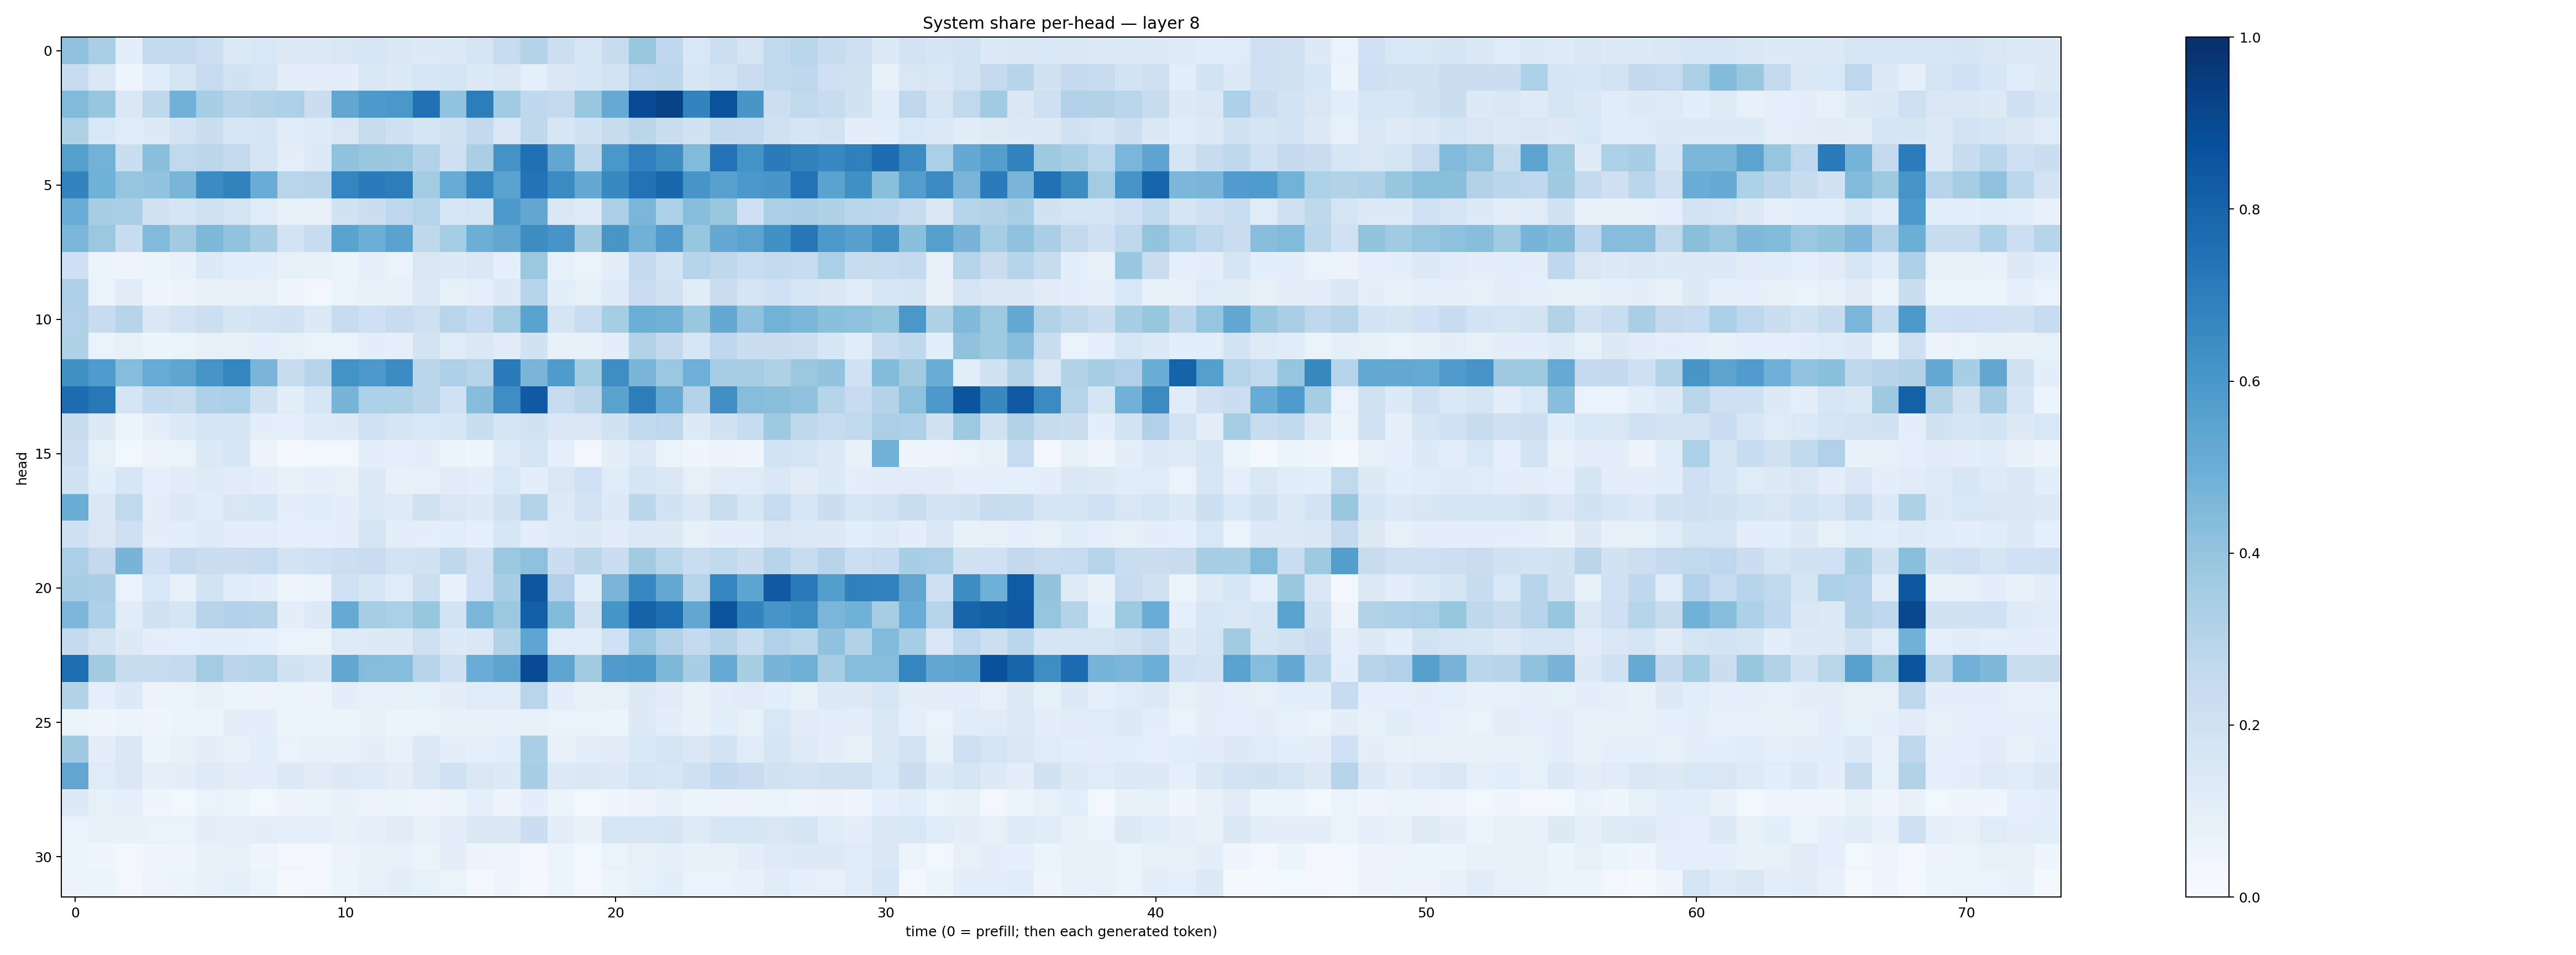

Values plotted in this chart, from the file beside it:
0.40988818, 0.33610204, 0.10055222, 0.2556413, 0.256096, 0.2154592, 0.14050543, 0.15476507, 0.128302, 0.12545426, 0.15067288, 0.16096388, 0.14559339, 0.12973264, 0.13626195, 0.17479151, 0.24880968, 0.3078721, 0.2175753, 0.16205738, 0.24200381, 0.3831821, 0.2755638, 0.15558401
0.2391, 0.1465, 0.04766, 0.114, 0.1715, 0.247, 0.1875, 0.1755, 0.1001, 0.0956, 0.09646, 0.1502, 0.1348, 0.1609, 0.1724, 0.1338, 0.1466, 0.09133, 0.1411, 0.1578, 0.1854, 0.2738, 0.2804, 0.1621
0.442, 0.3907, 0.1413, 0.2707, 0.481, 0.3477, 0.2935, 0.3134, 0.3279, 0.2253, 0.533, 0.5904, 0.601, 0.7477, 0.4036, 0.6993, 0.3671, 0.2664, 0.2513, 0.3858, 0.5139, 0.8923, 0.9254, 0.6775
0.3232, 0.154, 0.1185, 0.1272, 0.1832, 0.2215, 0.164, 0.1698, 0.1158, 0.1244, 0.1497, 0.246, 0.2063, 0.1663, 0.1936, 0.2616, 0.1501, 0.2722, 0.1593, 0.1933, 0.2396, 0.2823, 0.2207, 0.1941
0.5655, 0.4771, 0.2249, 0.425, 0.2647, 0.2786, 0.2512, 0.1688, 0.09845, 0.1369, 0.4063, 0.3885, 0.38, 0.3138, 0.2089, 0.3367, 0.6187, 0.7521, 0.5274, 0.2665, 0.5977, 0.6893, 0.6409, 0.4425
0.6781, 0.4871, 0.3975, 0.4026, 0.4678, 0.6478, 0.6806, 0.5052, 0.2918, 0.2941, 0.672, 0.7097, 0.7016, 0.3576, 0.5102, 0.6683, 0.5546, 0.7407, 0.6495, 0.5232, 0.66, 0.7437, 0.7871, 0.6079
0.5068, 0.3455, 0.3384, 0.1948, 0.1644, 0.1991, 0.1735, 0.1177, 0.08502, 0.07909, 0.1922, 0.224, 0.2686, 0.3035, 0.1577, 0.1767, 0.59, 0.5312, 0.1432, 0.123, 0.3349, 0.4615, 0.3317, 0.4285
0.458, 0.3812, 0.2364, 0.4433, 0.3609, 0.456, 0.4025, 0.3467, 0.1867, 0.2366, 0.5507, 0.4962, 0.5519, 0.2695, 0.3525, 0.4976, 0.5277, 0.6439, 0.6103, 0.3602, 0.6042, 0.4828, 0.5819, 0.3934
0.2052, 0.05879, 0.04928, 0.05432, 0.07506, 0.1374, 0.1088, 0.1076, 0.08241, 0.0776, 0.05977, 0.0891, 0.06664, 0.1502, 0.1291, 0.1424, 0.09297, 0.3805, 0.08275, 0.06291, 0.09878, 0.2547, 0.1861, 0.3027
0.3271, 0.06872, 0.1106, 0.0421, 0.05741, 0.07252, 0.0738, 0.08143, 0.04296, 0.03504, 0.06452, 0.07621, 0.08475, 0.135, 0.08362, 0.09114, 0.126, 0.2975, 0.107, 0.08545, 0.1221, 0.2296, 0.1981, 0.1153
0.3175, 0.2363, 0.2974, 0.143, 0.1802, 0.2186, 0.1652, 0.1829, 0.19, 0.1389, 0.2437, 0.207, 0.2354, 0.2144, 0.2897, 0.2522, 0.3529, 0.5477, 0.1703, 0.2306, 0.3544, 0.4988, 0.4837, 0.3855
0.3233, 0.06965, 0.08225, 0.05335, 0.06411, 0.07994, 0.0791, 0.08976, 0.08511, 0.0639, 0.06649, 0.0946, 0.08989, 0.1805, 0.1202, 0.144, 0.1103, 0.1923, 0.07666, 0.07073, 0.1003, 0.3093, 0.2589, 0.1605
0.6274, 0.5828, 0.4347, 0.5085, 0.5362, 0.6118, 0.6718, 0.4683, 0.2363, 0.2938, 0.6203, 0.595, 0.648, 0.285, 0.3275, 0.3025, 0.7079, 0.4659, 0.5858, 0.3572, 0.6399, 0.4674, 0.3794, 0.4949
0.7648, 0.7221, 0.1727, 0.2551, 0.2451, 0.3244, 0.3341, 0.1964, 0.1089, 0.1593, 0.4699, 0.3316, 0.3288, 0.2815, 0.2008, 0.4328, 0.6375, 0.8388, 0.2499, 0.2829, 0.55, 0.7017, 0.5175, 0.3051
0.245, 0.1287, 0.06098, 0.09561, 0.1349, 0.1717, 0.1676, 0.0966, 0.09159, 0.1246, 0.1254, 0.1996, 0.1735, 0.1538, 0.164, 0.2312, 0.1672, 0.1904, 0.1418, 0.1469, 0.1903, 0.2637, 0.2768, 0.1335
0.2154, 0.08453, 0.03571, 0.05825, 0.0643, 0.1391, 0.1569, 0.05778, 0.02013, 0.03847, 0.03892, 0.1008, 0.08656, 0.09527, 0.05379, 0.04808, 0.1236, 0.1788, 0.09371, 0.03407, 0.0983, 0.1404, 0.06842, 0.04536
0.189, 0.1063, 0.1596, 0.08659, 0.1114, 0.1216, 0.1113, 0.1004, 0.07496, 0.09135, 0.08187, 0.1262, 0.07774, 0.08271, 0.1096, 0.1025, 0.1524, 0.0971, 0.1439, 0.2001, 0.1179, 0.1655, 0.1441, 0.08296
0.5029, 0.145, 0.2642, 0.09587, 0.1282, 0.1151, 0.1522, 0.1584, 0.09461, 0.1163, 0.1008, 0.1347, 0.1211, 0.1983, 0.1509, 0.132, 0.1983, 0.305, 0.1359, 0.1827, 0.1333, 0.2851, 0.191, 0.1412
0.2056, 0.1508, 0.2114, 0.09714, 0.1062, 0.1238, 0.105, 0.1032, 0.08833, 0.08998, 0.0976, 0.1794, 0.104, 0.09545, 0.1089, 0.09369, 0.157, 0.1019, 0.1236, 0.1304, 0.1101, 0.1371, 0.1316, 0.08593
0.3356, 0.2604, 0.4695, 0.2007, 0.2541, 0.225, 0.2202, 0.2493, 0.1817, 0.2, 0.2175, 0.23, 0.1865, 0.1934, 0.2677, 0.2076, 0.38, 0.4173, 0.2258, 0.2846, 0.2204, 0.3623, 0.2874, 0.23
0.3438, 0.3387, 0.06926, 0.1548, 0.08534, 0.1872, 0.1199, 0.1023, 0.04719, 0.06915, 0.2025, 0.1628, 0.1198, 0.2166, 0.07761, 0.2097, 0.3441, 0.8531, 0.3195, 0.1092, 0.4682, 0.6666, 0.5243, 0.3046
0.4598, 0.3269, 0.1099, 0.1964, 0.1704, 0.2945, 0.3202, 0.3072, 0.09557, 0.1385, 0.5143, 0.351, 0.3328, 0.3931, 0.1866, 0.4587, 0.3812, 0.8195, 0.4376, 0.1825, 0.6138, 0.802, 0.7579, 0.5294
0.2559, 0.1857, 0.1256, 0.09684, 0.08657, 0.09887, 0.09804, 0.09242, 0.07004, 0.06283, 0.1232, 0.1312, 0.1311, 0.2134, 0.133, 0.1462, 0.3096, 0.538, 0.1181, 0.1165, 0.2002, 0.3964, 0.3089, 0.2578
0.7611, 0.3596, 0.2388, 0.2346, 0.251, 0.3573, 0.2822, 0.3013, 0.1919, 0.1643, 0.5344, 0.4369, 0.4331, 0.2953, 0.2086, 0.505, 0.5407, 0.8907, 0.5364, 0.3632, 0.5782, 0.5958, 0.4534, 0.3462
0.3141, 0.08707, 0.1342, 0.05615, 0.06293, 0.07703, 0.06163, 0.05824, 0.0528, 0.05738, 0.09533, 0.08576, 0.084, 0.08281, 0.09487, 0.1175, 0.1178, 0.2917, 0.1011, 0.07509, 0.08231, 0.1328, 0.1105, 0.07777
0.06585, 0.04652, 0.0613, 0.04644, 0.06135, 0.06242, 0.09485, 0.0939, 0.05345, 0.05679, 0.05331, 0.07378, 0.06176, 0.06474, 0.07278, 0.07432, 0.07071, 0.08108, 0.06878, 0.06649, 0.06206, 0.127, 0.1004, 0.0777
0.3697, 0.101, 0.1471, 0.05882, 0.07278, 0.09919, 0.07848, 0.1088, 0.07, 0.08363, 0.07483, 0.09602, 0.08238, 0.1406, 0.09873, 0.08862, 0.1093, 0.3395, 0.07864, 0.09522, 0.1131, 0.1537, 0.1743, 0.1437
0.5314, 0.119, 0.1407, 0.0888, 0.09481, 0.1245, 0.1031, 0.1053, 0.1321, 0.1126, 0.1269, 0.1225, 0.1017, 0.1463, 0.2008, 0.1411, 0.1344, 0.3451, 0.1401, 0.1477, 0.1265, 0.1764, 0.159, 0.2105
0.1352, 0.08365, 0.09154, 0.04127, 0.03689, 0.06821, 0.06139, 0.03887, 0.05743, 0.06097, 0.0729, 0.05734, 0.05967, 0.04871, 0.06092, 0.09205, 0.05762, 0.09541, 0.05334, 0.03757, 0.03959, 0.05728, 0.07336, 0.05436
0.06678, 0.07105, 0.07181, 0.07002, 0.06547, 0.09841, 0.09285, 0.09822, 0.08667, 0.08818, 0.07463, 0.08671, 0.1123, 0.08453, 0.09774, 0.1472, 0.1415, 0.2207, 0.1041, 0.0753, 0.16, 0.1581, 0.1694, 0.1214
0.06333, 0.04137, 0.02669, 0.0429, 0.05074, 0.07386, 0.08442, 0.04922, 0.03254, 0.02956, 0.05642, 0.07737, 0.08261, 0.06323, 0.09644, 0.0548, 0.04945, 0.02496, 0.06014, 0.03778, 0.06648, 0.07946, 0.08761, 0.07716
0.05564, 0.05327, 0.03291, 0.04837, 0.05298, 0.07511, 0.08698, 0.06282, 0.01711, 0.02632, 0.05372, 0.07984, 0.09734, 0.08462, 0.06327, 0.02417, 0.04878, 0.02041, 0.06113, 0.03277, 0.05449, 0.08276, 0.1055, 0.06984
